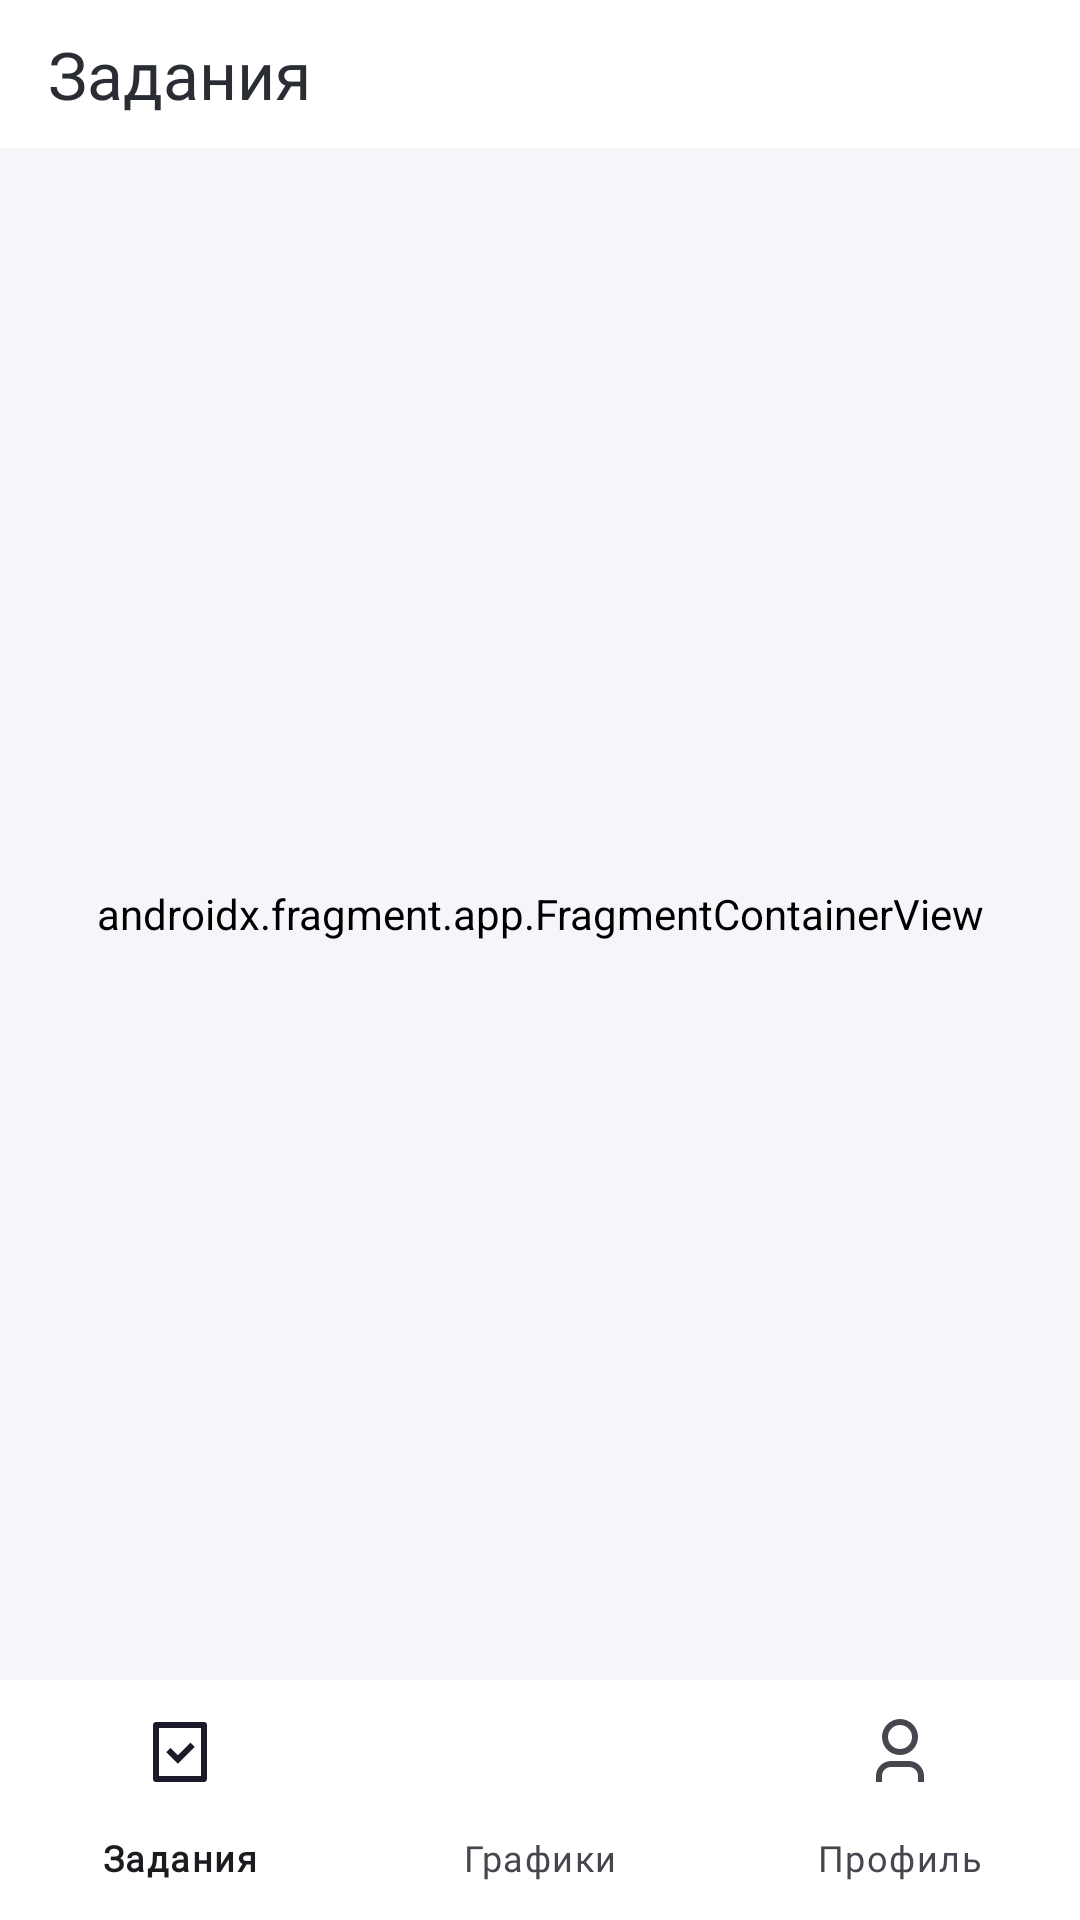

Layout XML and referenced resources for this Android screen:
<!-- AndroidManifest.xml: application theme Theme.BIATestApp -->
<!-- res/layout/activity_main.xml -->
<?xml version="1.0" encoding="utf-8"?>
<RelativeLayout xmlns:android="http://schemas.android.com/apk/res/android"
    xmlns:app="http://schemas.android.com/apk/res-auto"
    xmlns:tools="http://schemas.android.com/tools"
    android:layout_width="match_parent"
    android:layout_height="match_parent"
    android:background="@color/light_gray_blue"
    tools:context=".ui.MainActivity">

    <androidx.constraintlayout.widget.ConstraintLayout
        android:id="@+id/top_bar"
        style="@style/TopBarStyle"
        android:layout_width="match_parent"
        android:layout_height="wrap_content"
        android:paddingStart="16dp"
        android:paddingEnd="16dp"
        android:paddingTop="10dp"
        android:paddingBottom="10dp"
        app:layout_constraintTop_toTopOf="parent">

        <TextView
            android:id="@+id/screen_name"
            android:layout_width="wrap_content"
            android:layout_height="wrap_content"
            android:text="@string/tasks"
            android:textSize="22sp"
            android:textColor="@color/dark"
            android:fontFamily="@font/stolzl_regular"
            app:layout_constraintTop_toTopOf="parent"
            app:layout_constraintStart_toStartOf="parent"
            app:layout_constraintBottom_toBottomOf="parent"/>

        <androidx.appcompat.widget.AppCompatImageButton
            android:id="@+id/add_sick_list"
            android:layout_width="wrap_content"
            android:layout_height="wrap_content"
            android:src="@drawable/ic_add"
            android:background="@drawable/add_button_container"
            android:visibility="gone"
            app:layout_constraintEnd_toEndOf="parent"
            app:layout_constraintTop_toTopOf="parent"
            app:layout_constraintBottom_toBottomOf="parent"/>

    </androidx.constraintlayout.widget.ConstraintLayout>

    <androidx.fragment.app.FragmentContainerView
        android:id="@+id/main_fragment_container"
        android:name="androidx.navigation.fragment.NavHostFragment"
        android:layout_width="match_parent"
        android:layout_height="match_parent"
        app:defaultNavHost="true"
        android:layout_above="@id/nav_bar"
        android:layout_below="@id/top_bar"
        android:backgroundTint="@color/light_gray_blue"
        app:navGraph="@navigation/nav_graph_main"/>

    <com.google.android.material.bottomnavigation.BottomNavigationView
        android:id="@+id/nav_bar"
        android:layout_width="match_parent"
        android:layout_height="wrap_content"
        app:backgroundTint="@color/white"
        app:itemTextAppearanceInactive="@style/MenuInactiveTextStyle"
        app:itemTextAppearanceActive="@style/MenuActiveTextStyle"
        app:itemActiveIndicatorStyle="@style/BottomViewActiveIndicator"
        app:labelVisibilityMode="labeled"
        android:layout_alignParentBottom="true"
        app:menu="@menu/bottom_bar_menu" />

</RelativeLayout>
<!-- resources referenced by this layout -->
<resources>
  <color name="dark">#2B2D35</color>
  <color name="light_gray_blue">#F4F6F9</color>
  <color name="white">#FFFFFFFF</color>
  <!-- drawable add_button_container (drawable) -->
  <?xml version="1.0" encoding="utf-8"?>
  <shape xmlns:android="http://schemas.android.com/apk/res/android"
      android:shape="rectangle">
  
      <corners android:radius="10dp"/>
      <padding android:right="8dp" android:top="8dp" android:left="8dp" android:bottom="8dp"/>
      <solid android:color="@color/light_gray_blue"/>
  
  </shape>
  <!-- drawable ic_add (drawable) -->
  <vector xmlns:android="http://schemas.android.com/apk/res/android"
      android:width="24dp"
      android:height="24dp"
      android:viewportWidth="24"
      android:viewportHeight="24">
    <path
        android:pathData="M11,11V7H13V11H17V13H13V17H11V13H7V11H11ZM12,22C6.477,22 2,17.523 2,12C2,6.477 6.477,2 12,2C17.523,2 22,6.477 22,12C22,17.523 17.523,22 12,22ZM12,20C14.122,20 16.157,19.157 17.657,17.657C19.157,16.157 20,14.122 20,12C20,9.878 19.157,7.843 17.657,6.343C16.157,4.843 14.122,4 12,4C9.878,4 7.843,4.843 6.343,6.343C4.843,7.843 4,9.878 4,12C4,14.122 4.843,16.157 6.343,17.657C7.843,19.157 9.878,20 12,20Z"
        android:fillColor="#3C4049"/>
  </vector>
  <string name="tasks">Задания</string>
  <style name="BottomViewActiveIndicator" parent="Widget.Material3.BottomNavigationView.ActiveIndicator">
          <item name="android:color">@color/light_gray_blue</item>
          <item name="android:itemBackground">@color/light_gray_blue</item>
      </style>
  <style name="MenuActiveTextStyle" parent="TextAppearance.Material3.LabelMedium">
          <item name="android:textColor">@color/dark</item>
          <item name="fontFamily">@font/stolzl_regular</item>
      </style>
  <style name="MenuInactiveTextStyle" parent="TextAppearance.Material3.LabelMedium">
          <item name="android:textColor">@color/bia_gray_color</item>
          <item name="fontFamily">@font/stolzl_regular</item>
      </style>
  <style name="TopBarStyle" parent="">
          <item name="android:paddingTop">10dp</item>
          <item name="android:paddingStart">16dp</item>
          <item name="android:paddingBottom">10dp</item>
          <item name="android:paddingEnd">16dp</item>
          <item name="android:background">@color/white</item>
      </style>
  <style name="Theme.BIATestApp" parent="Base.Theme.BIATestApp">
  
  
      </style>
  <color name="bia_gray_color">#7A7B85</color>
  <style name="Base.Theme.BIATestApp" parent="Theme.Material3.DayNight.NoActionBar">
          
          <item name="colorPrimaryDark">@color/white</item>
          <item name="windowSplashScreenBackground">@color/white</item>
          <item name="windowSplashScreenAnimatedIcon">@drawable/test</item>
          <item name="android:windowLightStatusBar">true</item>
      </style>
  <!-- drawable test: vector/xml drawable (drawable, 5891 chars, omitted) -->
</resources>
